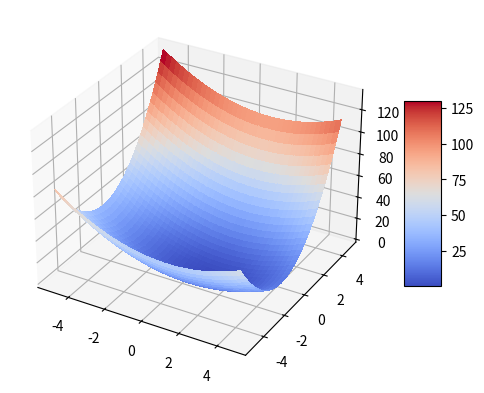

Reproduce this figure in Python. (Note: this script raises an exception after producing the figure.)
#%% Importation des bibliothèques
import numpy as np
import matplotlib.pyplot as plt
from matplotlib import cm
import time
import copy
#%% Constantes
# on utilisera sauf mention contraire les constantes suivantes
gamma = 0.01
maxiter = 1000
epsilon = 1e-5

#%%
# Question 1 : Coder la descente de gradient
# avec en sortie la suite des x_k
# ensuite tester l'algorithme sur la fonction f_test

#%%
# Algorithme de la descente de gradient
def algo1(grad_f, x_init, gamma, maxiter, epsilon):
    x = x_init
    x_k = [x]
    for i in range(1, maxiter + 1):
        g = grad_f(x)
        if np.linalg.norm(g) < epsilon ** 2:
            break
        else:
            x = x - gamma * g
            x_k.append(x)
    return x_k
#%%
# Fonction de test
def f_test(x_1, x_2):
    return np.square(x_1 - 1) + 3 * np.square(x_2 + 1)

#%%
# gradient de f_test
def grad_f_test(x):
    return np.array([2*(x[0]-1), 6*(x[1]+1)])


#%%
# visualisation de la fonction f_test
fig, ax = plt.subplots(subplot_kw={"projection": "3d"})
X = np.arange(-5, 5, 0.25)
Y = np.arange(-5, 5, 0.25)
X, Y = np.meshgrid(X, Y)
Z = f_test(X, Y)

# Plot the surface.
surf = ax.plot_surface(X, Y, Z, cmap=cm.coolwarm, linewidth=0, antialiased=False)

# Add a color bar which maps values to colors.
fig.colorbar(surf, shrink=0.5, aspect=5)
plt.show()
#%%
# verification de l'algorithme sur la fonction f_test
x_init = np.array([0, 0])
x_min = algo1(grad_f_test, x_init, gamma, maxiter, epsilon)
print("Résultat de l'algorithme : ", x_min[-1],"\n", x_min)

# %% Question 2 : Application au cas quadratique

# On pose la fonction quadratique f_(a,b)(x,y)=y^2/a+x^2/b
# avec a=b et a=1, puis 10, 50, 100

#%%
# fonction f_ab
a=1
b=1
def f_ab(x, y):
    global a, b
    if a > 0 and b > 0:
        return np.square(y)/a + np.square(x)/b
    else:
        print("a et b doivent etre positifs")

#%%
# gradient de f_ab
def grad_f_ab(X):
    global a, b
    if a > 0 and b > 0:
        return np.array([2*X[0]/b, 2*X[1]/a])

#%% tester l'algorithme sur la fonction f_ab
a = 1
b = 1
x_init = np.array([1, 1])
x_min = algo1(grad_f_ab, x_init, gamma, maxiter, epsilon)
print(x_min[-1],"\n", x_min)

#%%
# plot the evolution of f_ab(x_k)
x_list = np.array(x_min)
f_ab_list = f_ab(x_list[:,0], x_list[:,1])
plt.plot(f_ab_list)

#%%
# plot on same graph the evolution of f_ab(x_k) for a=1, 10, 50, 100
x_init = np.array([1, 1])
a_list = [1, 10, 50, 100]
for a in a_list:
    b=a
    x_min = algo1(grad_f_ab, x_init, gamma, maxiter, epsilon)
    x_list = np.array(x_min)
    f_ab_list = f_ab(x_list[:,0], x_list[:,1])
    # plot
    plt.yscale("log")
    plt.plot(f_ab_list, label="a="+str(a))
    # title
    plt.title("Evolution des f en echelle log pour a=1, 10, 50, 100")
    # plot with legend
    plt.legend()
    print(f"pour a = {a}:\t",x_min[-1],"\n", x_min)

#%% visualisation de la fonction f_ab pour a=1, b=1
a = 1
b = 1
fig, ax = plt.subplots(subplot_kw={"projection": "3d"})
X = np.arange(-5, 5, 0.25)
Y = np.arange(-5, 5, 0.25)
X, Y = np.meshgrid(X, Y)
Z = f_ab(X, Y)

# Plot the surface.
surf = ax.plot_surface(X, Y, Z, cmap=cm.coolwarm, linewidth=0, antialiased=False)

# Add a color bar which maps values to colors.
fig.colorbar(surf, shrink=0.5, aspect=5)
plt.show()

#%% visualisation de la fonction f_ab pour a=100, b=100
a = 100
b = 100
fig, ax = plt.subplots(subplot_kw={"projection": "3d"})
X = np.arange(-5, 5, 0.25)
Y = np.arange(-5, 5, 0.25)
X, Y = np.meshgrid(X, Y)
Z = f_ab(X, Y)

# Plot the surface.
surf = ax.plot_surface(X, Y, Z, cmap=cm.coolwarm, linewidth=0, antialiased=False)

# Add a color bar which maps values to colors.
fig.colorbar(surf, shrink=0.5, aspect=5)
plt.show()
#%% plot countour lines of f_ab and points of x_k
X = np.arange(-5, 5, 0.25)
Y = np.arange(-5, 5, 0.25)
X, Y = np.meshgrid(X, Y)
for a in a_list:
    b= a
    Z = f_ab(X, Y)
    x_k = np.array(algo1(grad_f_ab, x_init, gamma, maxiter, epsilon))
    plt.scatter(x_k[:,0], x_k[:,1], label="a="+str(a))
    plt.contour(X, Y, Z, 20)
    plt.xlabel("x")
    plt.ylabel("y")
    plt.colorbar()
    # title
    plt.title("Contour de la fonction")
    # plot the evolution of f_ab(x_k)
    plt.grid()
    plt.legend()
    plt.show()
    

#%% on remarque pour les vitesses
# de convergence que plus a est grand
# plus la valeur initiale est proche de celle souhaitée
# mais plus l'algorithme est lent

#%%
# Comparer sur un graphique la distance à l’optimum en norme l_2
# pour chacun des cas avec une échelle logarithmique.
for a in a_list:
    b= a
    Z = f_ab(X, Y)
    x_k = np.array(algo1(grad_f_ab, x_init, gamma, maxiter, epsilon))
    norme = [np.linalg.norm(x) for x in x_k]
    plt.plot(norme, label="a="+str(a))
    plt.yscale("log")
    plt.xlabel("iteration")
    plt.ylabel("norme")
    plt.title("Distance à l'optimum en norme l_2")
    plt.legend()
plt.show()


#%% same problem with a != b
# plot on same graph the evolution of f_ab(x_k) for a=1, 10, 50, 100
x_init = np.array([1, 1])
a=3
b=15
Z = f_ab(X, Y)
x_min = algo1(grad_f_ab, x_init, gamma, maxiter, epsilon)
x_list = np.array(x_min)
plt.scatter(x_list[:,0], x_list[:,1], label="a="+str(a))
plt.contour(X, Y, Z, 20)
plt.xlabel("x")
plt.ylabel("y")
plt.colorbar()
# title
plt.title("Contour de la fonction")
# plot the evolution of f_ab(x_k)
plt.grid()
plt.legend()
plt.show()

#%%
# visualisation de la fonction f_ab pour a=3, b=15
a = 3
b = 15
fig, ax = plt.subplots(subplot_kw={"projection": "3d"})
X = np.arange(-5, 5, 0.25)
Y = np.arange(-5, 5, 0.25)
X, Y = np.meshgrid(X, Y)
Z = f_ab(X, Y)

# Plot the surface.
surf = ax.plot_surface(X, Y, Z, cmap=cm.coolwarm, linewidth=0, antialiased=False)

# Add a color bar which maps values to colors.
fig.colorbar(surf, shrink=0.5, aspect=5)
plt.show()


#%%
# Descente par coordonnée

#%%
# Question 3: Descente de gradient par coordonnée

#%%
# Question 3.1: Coder la methode de descente de 
# gradient par coordonnées avec le même critère
# d'arrêt que la descente de gradient classique

def algo2(grad, x_init, gamma, n_iter, epsilon):
    x = x_init
    x_k = [x]
    for i in range(1, n_iter+1):
        for j in range(len(x)):
            g = grad(x)[j]
            if np.linalg.norm(grad(x)[j]) < epsilon ** 2:
                break
            else:
                x[j] = x[j] - gamma * g
                x_k.append(copy.deepcopy(x))
    return x_k


#%%
# Question 3.2: Comparer la descente de gradient
# classique à la descente de gradient par coordonnées
# pour la fonction f_ab avec differentes valeurs de a=b

t0 = time.time()
x_init = np.array([1, 1])
a = 1
b = 1
x_k = algo1(grad_f_ab, x_init, gamma, maxiter, epsilon)
t1 = time.time()-t0
print("temps de descente gradient classique",t1)

t0 = time.time()
x_init = np.array([1, 1])
a = 1
b = 1
x_k = algo2(grad_f_ab, x_init, gamma, maxiter, epsilon)
t2 = time.time()-t0
print("temps de descente gradient par coordonées",t2)



print("rapport entre le temps que met gradient 2 et le gradient 1 pour la meme fonction",t2/t1)

plt.title("Évolution graphique de la valeur de l’objectif au cours des itérations de l’algorithme de descente de gradient")


plt.yscale("log")

plt.ylabel("y")
plt.xlabel("x")

plt.plot(np.linspace(1, len(L1), len(L1)), Y1,label = 'alpha =1 classique')
plt.plot(np.linspace(1, len(L3), len(L3)), Y3,label = 'alpha =1 par coordonées')
plt.legend()
plt.show()


plt.yscale("log")
plt.title("Évolution graphique de la valeur de l’objectif au cours des itérations de l’algorithme de descente de gradient")
plt.ylabel("y")
plt.xlabel("x")
plt.plot(np.linspace(1, len(L2), len(L2)), Y2,label = 'alpha =50 classique')
plt.plot(np.linspace(1, len(L4), len(L4)), Y4,label = 'alpha =50 par coordonées')
#print(L3)
plt.legend()


'''
on remarque que la nouvelle descente de gradient est plus lente que 
l'ancienne pour les 2 cas meme 4 fois plus lent en temps
'''



#%%
Z5 = f2(1,1,X,Y)

li5 = algo1(grad1, x_init, gamma, n_iter,0.0001)
x_li, y_li = zip(*li5)  # Séparation des coordonnées x et y
plt.scatter(x_li, y_li, color='red', label='Points de la liste "li"')

plt.contour(X, Y, Z5)
plt.xlabel('x')
plt.ylabel('y')
plt.title('Contour de la fonction f2 avec alpha = 1, beta = 1')
plt.colorbar(label='Valeurs de f(x, y)')
plt.grid(True)
plt.legend()
plt.show()

li6 = algo2( grad1_f, x_init, gamma, n_iter,0.0001)
x_li1, y_li1 = zip(*li6)  # Séparation des coordonnées x et y
plt.scatter(x_li1, y_li1, color='blue', label='Points de la liste "li"')


plt.contour(X, Y, Z5)
plt.xlabel('x')
plt.ylabel('y')
plt.title('Contour de la fonction f2 avec alpha = 1, beta = 1')
plt.colorbar(label='Valeurs de f(x, y)')
plt.grid(True)
plt.legend()
plt.show()

'''
on remarque que il y a 2 traces de points (en bleu) avec la nouvelle 
descente de gradient qui represente chaqune des coordonées
et les 2 traces convergent bien vers 
'''


#%%
def g(x):
    return f2(20, 20, x[0], x[1])
res1 = minimize(g, (1, 1), method="Nelder-Mead")
res2 = minimize(g, (1, 1), method="CG")
print(res1)
print(res2)
# %%
def fr(x, y):
    return (1-x)**2+100*(y-x**2)**2

fig, ax = plt.subplots(subplot_kw={"projection": "3d"})
X = np.arange(-5, 5, 0.25)
Y = np.arange(-5, 5, 0.25)
X, Y = np.meshgrid(X, Y)
Z = fr(X, Y)

# Plot the surface.
surf = ax.plot_surface(X, Y, Z, cmap=cm.coolwarm, linewidth=0, antialiased=False)

# Add a color bar which maps values to colors.
fig.colorbar(surf, shrink=0.5, aspect=5)
plt.contour(X, Y, Z)
plt.show()



# %%
